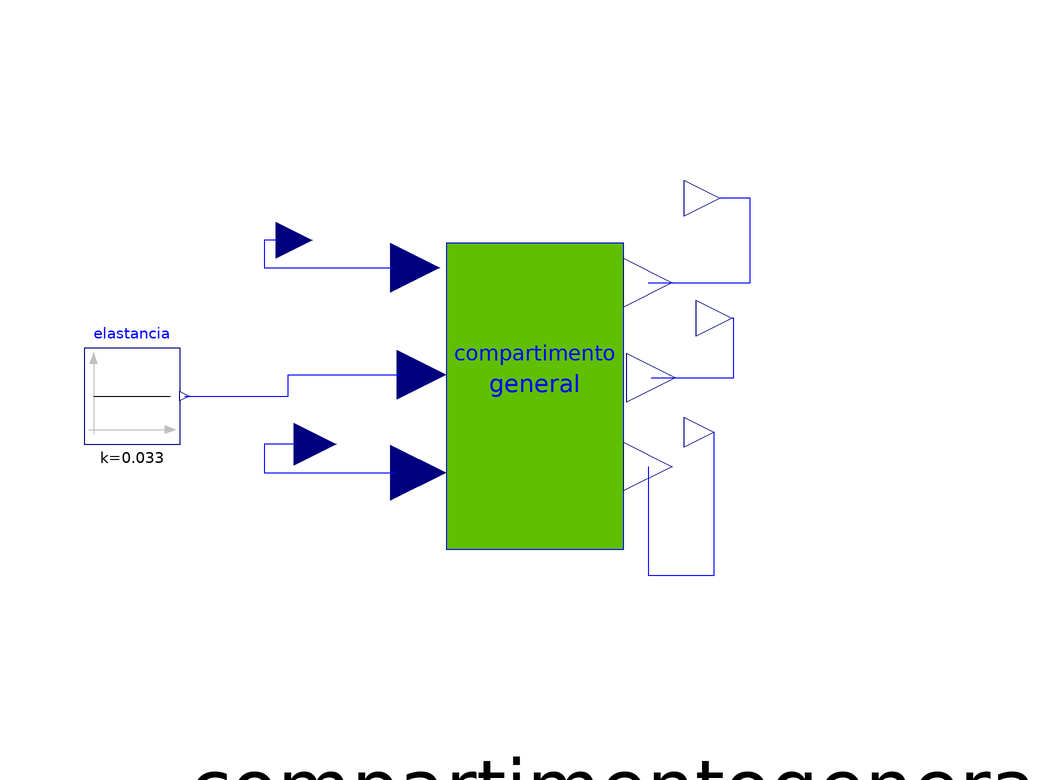

Above is the diagram view of the following Modelica model: its components placed by their Placement annotations and its connect equations drawn as lines.

model sistemapulmonarvenoso

    compartimentogeneral compartimentogeneral1(admitancia(k=7),   Integrator1(y_start=
            240))    annotation (Placement(transformation(extent={{-36,-36},{76,
              66}}, rotation=0)));
    Modelica.Blocks.Sources.Constant elastancia(k=0.033)
      annotation (Placement(transformation(extent={{-74,6},{-58,22}}, rotation=
              0)));
    Modelica.Blocks.Interfaces.RealInput
                                      FMV "Flujo válvula mitral"
      annotation (Placement(transformation(extent={{-48,34},{-36,46}}, rotation=
             0)));
    Modelica.Blocks.Interfaces.RealInput
                                      PPA "Presión sistema pulmonar arterial"
      annotation (Placement(transformation(extent={{-46,-2},{-32,14}}, rotation=
             0)));
    Modelica.Blocks.Interfaces.RealOutput
                                       VPV "Volumen sistema pulmonar venoso"
      annotation (Placement(transformation(extent={{26,40},{38,54}}, rotation=0)));
    Modelica.Blocks.Interfaces.RealOutput
                                       PPV "Presión sistema pulmonar venoso"
      annotation (Placement(transformation(extent={{28,20},{40,34}}, rotation=0)));
    Modelica.Blocks.Interfaces.RealOutput
                                       FSP "Flujo sistema pulmonar"
      annotation (Placement(transformation(extent={{26,2},{36,14}}, rotation=0)));
  equation
    connect(FMV, compartimentogeneral1.flujent) annotation (Line(points={{-42,
            40},{-44,40},{-44,35.4},{-22.56,35.4}}, color={0,0,255}));
    connect(elastancia.y,       compartimentogeneral1.elastancia) annotation (Line(
          points={{-57.2,14},{-40,14},{-40,17.55},{-21.44,17.55}}, color={0,0,
            255}));
    connect(PPA, compartimentogeneral1.present) annotation (Line(points={{-39,6},
            {-44,6},{-44,1.23},{-22,1.23}}, color={0,0,255}));
    connect(compartimentogeneral1.volusal, VPV) annotation (Line(points={{20,
            32.85},{37,32.85},{37,47},{32,47}}, color={0,0,255}));
    connect(compartimentogeneral1.presisal, PPV) annotation (Line(points={{
            20.56,17.04},{34.28,17.04},{34.28,27},{34,27}}, color={0,0,255}));
    connect(compartimentogeneral1.flujsal, FSP) annotation (Line(points={{20,
            2.25},{20,-15.875},{31,-15.875},{31,8}}, color={0,0,255}));
    annotation (Diagram(graphics),
                         Icon(graphics={
          Rectangle(
            extent={{-32,68},{26,-32}},
            lineColor={0,0,0},
            fillPattern=FillPattern.Sphere,
            fillColor={0,191,0}),
          Text(
            extent={{-24,48},{18,38}},
            lineColor={0,0,0},
            fillPattern=FillPattern.Sphere,
            fillColor={0,191,0},
            textString=
                 "sistema"),
          Text(
            extent={{-24,38},{20,26}},
            lineColor={0,0,0},
            fillPattern=FillPattern.Sphere,
            fillColor={0,191,0},
            textString=
                 "pulmonar"),
          Text(
            extent={{-22,28},{16,16}},
            lineColor={0,0,0},
            fillPattern=FillPattern.Sphere,
            fillColor={0,191,0},
            textString=
                 "venoso")}));
  end sistemapulmonarvenoso;